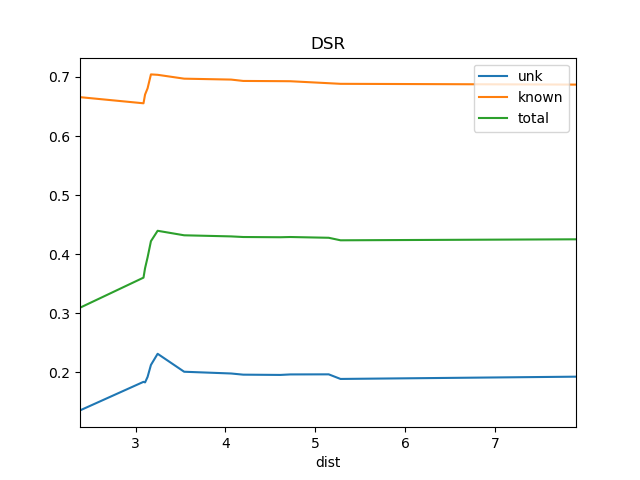

Source data for this figure (header and first rows):
dist, known, total, train_docs, unk
2.381, 0.6658, 0.3091, {'REN5', 'REN6'}, 0.1351
3.088, 0.6554, 0.3601, {'REN5', 'REN14', 'REN6'}, 0.1835
3.105, 0.6703, 0.3761, {'REN14', 'REN6', 'REN5', 'REN10', 'REN9…, 0.1826
3.133, 0.6808, 0.3944, {'REN14', 'REN6', 'WS1', 'REN5', 'REN10'…, 0.1919
3.171, 0.7044, 0.4218, {'REN14', 'REN6', 'WS1', 'REN5', 'REN10'…, 0.2122
3.245, 0.7037, 0.4394, {'REN14', 'REN6', 'WS1', 'REN5', 'REN10'…, 0.231
3.541, 0.6971, 0.4318, {'REN14', 'REN2', 'REN6', 'WS1', 'REN5',…, 0.2006
4.063, 0.6956, 0.4299, {'REN8', 'REN14', 'REN7', 'REN2', 'REN9'…, 0.1977
4.198, 0.6933, 0.4289, {'REN8', 'REN14', 'REN7', 'REN2', 'REN9'…, 0.1957
4.611, 0.6929, 0.4285, {'REN8', 'REN7', 'REN14', 'REN2', 'REN15…, 0.1952
4.723, 0.6928, 0.4289, {'REN8', 'REN14', 'REN7', 'REN2', 'REN15…, 0.1961
5.15, 0.6894, 0.4276, {'REN8', 'REN14', 'REN7', 'REN2', 'REN15…, 0.1962
5.282, 0.6884, 0.4233, {'REN5', 'BS1', 'REN7', 'REN6', 'St2', '…, 0.1884
7.903, 0.6871, 0.425, {'Ko', 'REN5', 'BS1', 'REN7', 'REN6', 'S…, 0.1923
